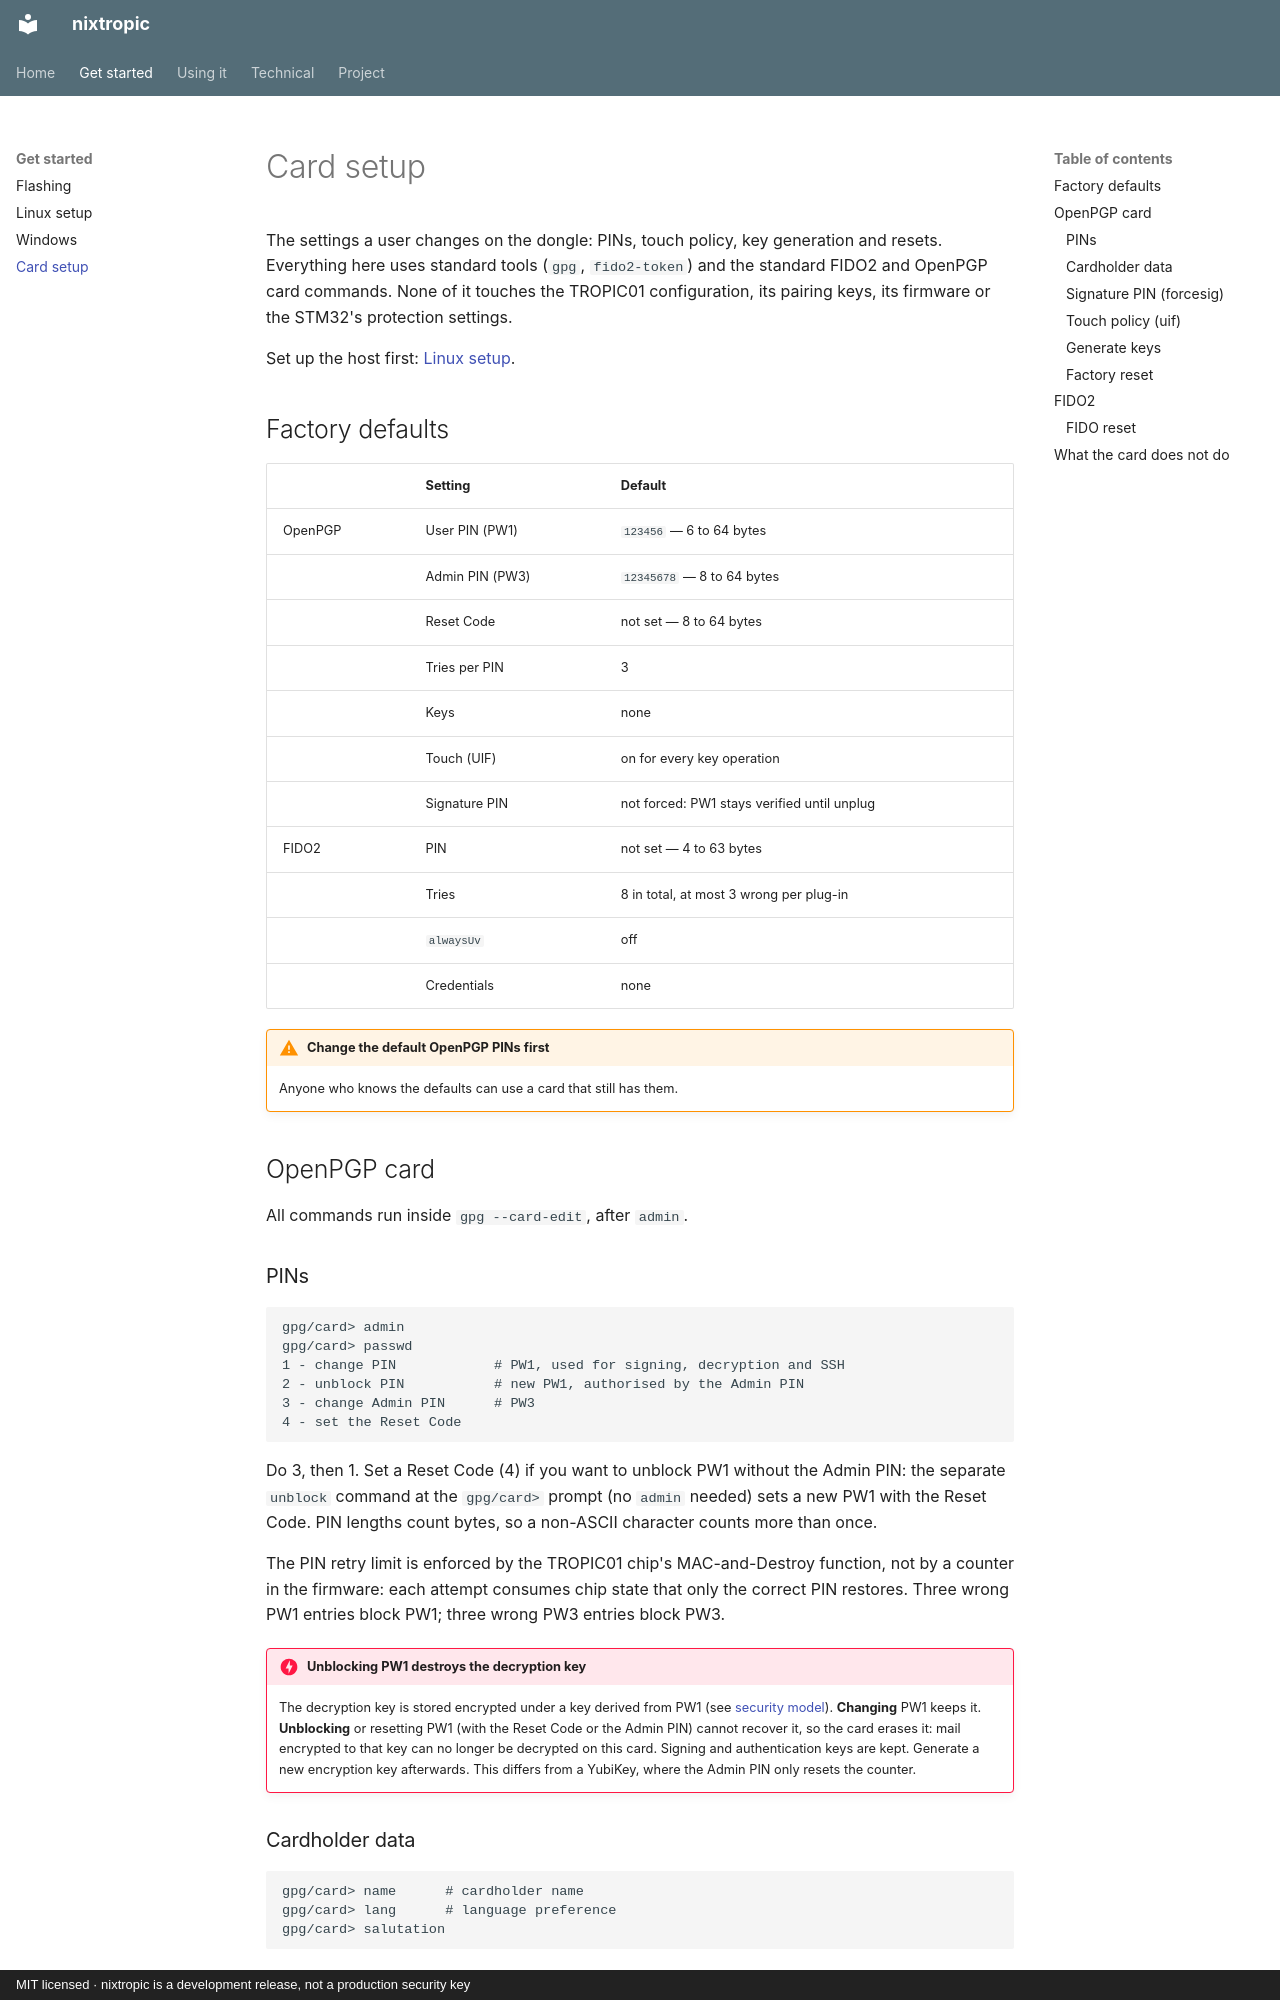

repository: jjacke13/nixtropic · page: card-setup/index.html · generator: mkdocs · copyright: MIT licensed · nixtropic is a development release, not a production security key

# Card setup

The settings a user changes on the dongle: PINs, touch policy, key generation and
resets. Everything here uses standard tools (`gpg`, `fido2-token`) and the standard
FIDO2 and OpenPGP card commands. None of it touches the TROPIC01 configuration, its
pairing keys, its firmware or the STM32's protection settings.

Set up the host first: [Linux setup](linux-setup.md).

## Factory defaults

| | Setting | Default |
|---|---|---|
| OpenPGP | User PIN (PW1) | `123456` — 6 to 64 bytes |
| | Admin PIN (PW3) | `12345678` — 8 to 64 bytes |
| | Reset Code | not set — 8 to 64 bytes |
| | Tries per PIN | 3 |
| | Keys | none |
| | Touch (UIF) | on for every key operation |
| | Signature PIN | not forced: PW1 stays verified until unplug |
| FIDO2 | PIN | not set — 4 to 63 bytes |
| | Tries | 8 in total, at most 3 wrong per plug-in |
| | `alwaysUv` | off |
| | Credentials | none |

!!! warning "Change the default OpenPGP PINs first"
    Anyone who knows the defaults can use a card that still has them.

## OpenPGP card

All commands run inside `gpg --card-edit`, after `admin`.

### PINs

```text
gpg/card> admin
gpg/card> passwd
1 - change PIN            # PW1, used for signing, decryption and SSH
2 - unblock PIN           # new PW1, authorised by the Admin PIN
3 - change Admin PIN      # PW3
4 - set the Reset Code
```

Do 3, then 1. Set a Reset Code (4) if you want to unblock PW1 without the Admin PIN:
the separate `unblock` command at the `gpg/card>` prompt (no `admin` needed) sets a new
PW1 with the Reset Code. PIN lengths count bytes, so a non-ASCII character counts more
than once.

The PIN retry limit is enforced by the TROPIC01 chip's MAC-and-Destroy function, not
by a counter in the firmware: each attempt consumes chip state that only the correct
PIN restores. Three wrong PW1 entries block PW1; three wrong PW3 entries block PW3.

!!! danger "Unblocking PW1 destroys the decryption key"
    The decryption key is stored encrypted under a key derived from PW1 (see
    [security model](security.md)). **Changing** PW1 keeps it. **Unblocking** or
    resetting PW1 (with the Reset Code or the Admin PIN) cannot recover it, so the
    card erases it: mail encrypted to that key can no longer be decrypted on this card.
    Signing and authentication keys are kept. Generate a new encryption key
    afterwards. This differs from a YubiKey, where the Admin PIN only resets the
    counter.

### Cardholder data

```text
gpg/card> name      # cardholder name
gpg/card> lang      # language preference
gpg/card> salutation
```

The URL and login data objects are not supported.
